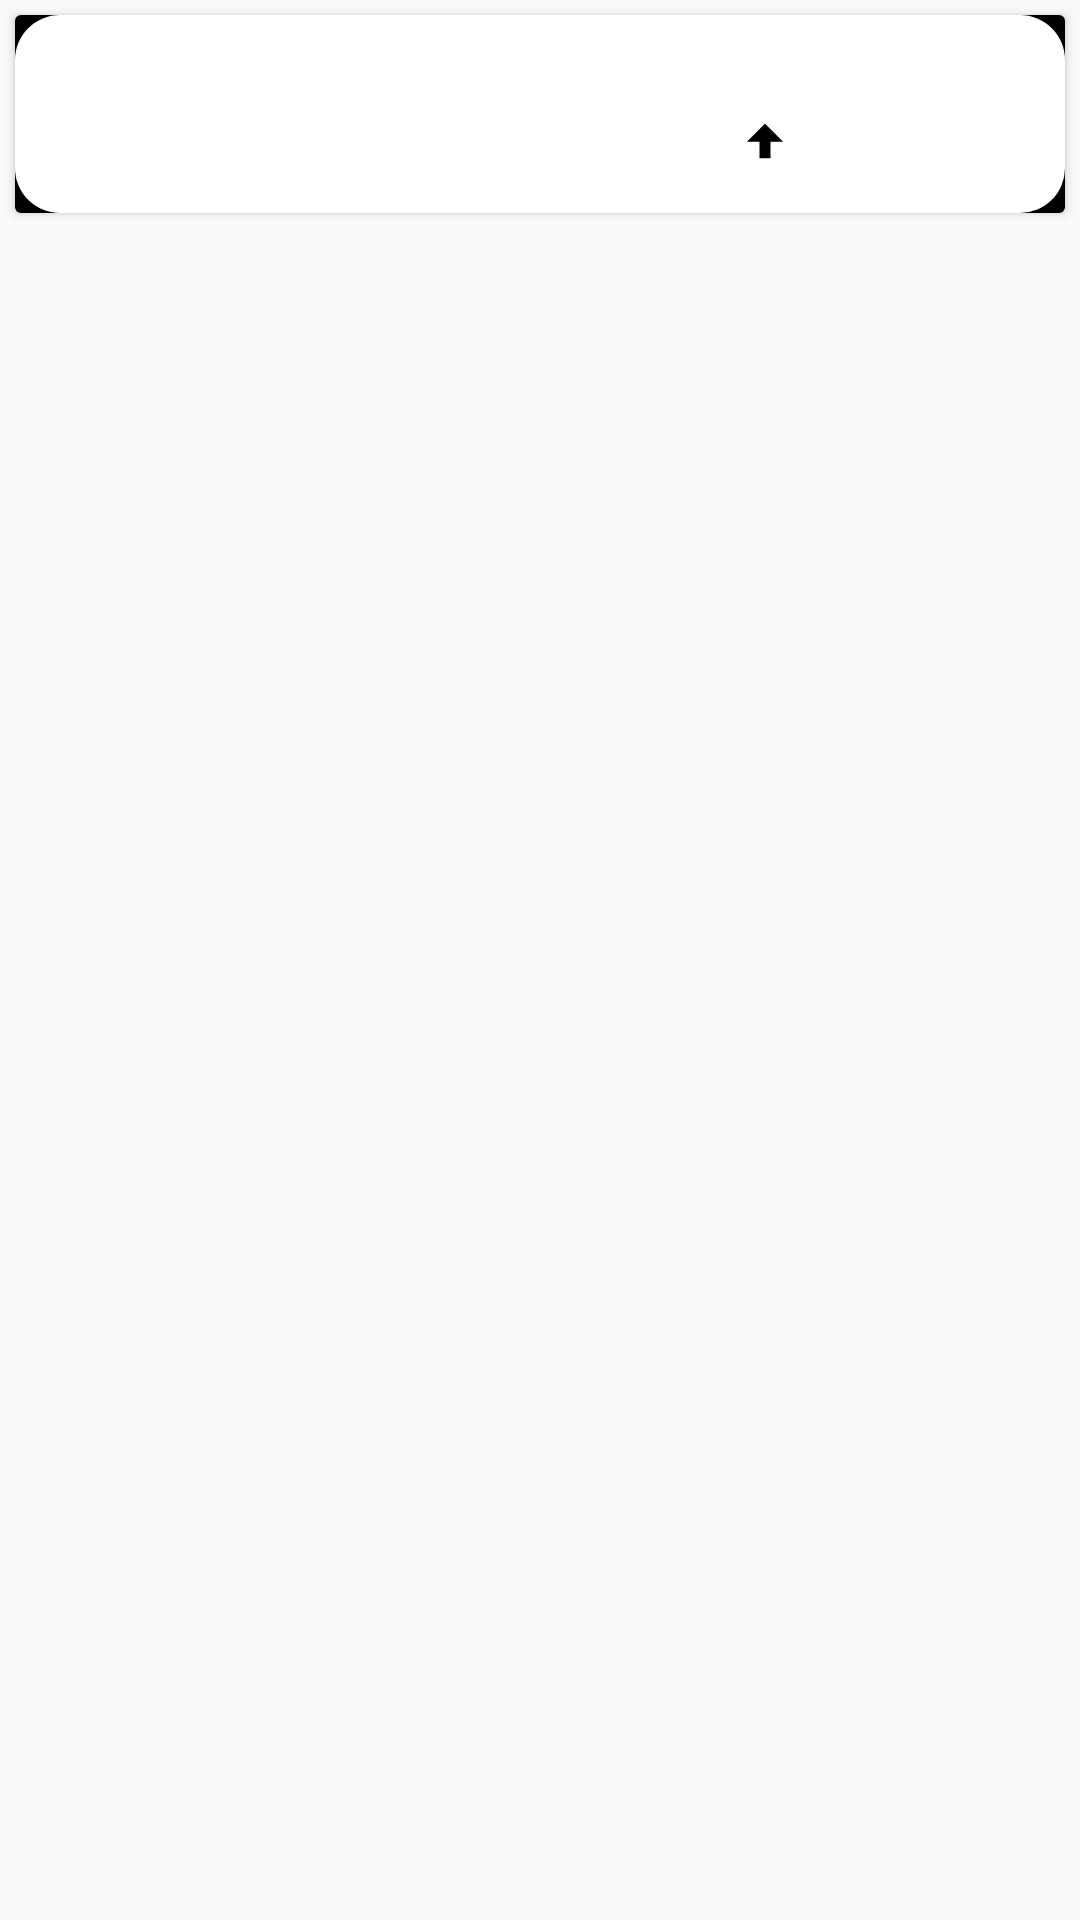

Produce the Android XML layout that renders to this screen, including the resource entries it uses.
<!-- AndroidManifest.xml: application theme AppTheme -->
<!-- res/layout/connected_devices_card_template.xml -->
<?xml version="1.0" encoding="utf-8"?>
<LinearLayout xmlns:android="http://schemas.android.com/apk/res/android"
    xmlns:tools="http://schemas.android.com/tools"
    android:layout_width="match_parent"
    android:layout_height="match_parent"
    android:orientation="vertical">

    <android.support.v7.widget.CardView
        android:layout_width="match_parent"
        android:layout_height="wrap_content"
        android:layout_margin="5dp">

        <LinearLayout
            android:id="@+id/card_relative_layout"
            android:layout_width="match_parent"
            android:layout_height="wrap_content"
            android:padding="8dp"
            android:background="@drawable/card_view_rounded_drawable"
            android:orientation="horizontal"
            android:weightSum="100">

            <ImageView
                android:id="@+id/card_image_view"
                android:layout_width="50dp"
                android:layout_height="50dp"
                android:padding="4dp"
                tools:ignore="ContentDescription" />

            <LinearLayout
                android:id="@+id/card_ll_ll_mac"
                android:layout_width="wrap_content"
                android:layout_height="50dp"
                android:orientation="vertical"
                android:layout_marginLeft="3dp"
                android:gravity="center_vertical"
                tools:ignore="RtlHardcoded">

                <LinearLayout
                    android:id="@+id/card_ll_name_and_ip"
                    android:layout_width="182dp"
                    android:layout_height="wrap_content"
                    android:orientation="horizontal">

                    <TextView
                        android:id="@+id/card_text_view_name"
                        android:layout_width="0dp"
                        android:layout_height="wrap_content"
                        android:layout_weight="1"
                        android:capitalize="words"
                        android:textAlignment="center"
                        android:textColor="@color/colorPrimaryDark"
                        android:fontFamily="@font/skmod"
                        tools:ignore="Deprecated,TextViewEdits,UnusedAttribute"
                        android:textStyle="bold"
                        android:singleLine="true"
                        android:textSize="13sp"/>

                    <TextView

                        android:id="@+id/card_text_view_ip"
                        android:layout_width="0dp"
                        android:layout_height="wrap_content"
                        android:layout_weight="1"
                        android:textAlignment="center"
                        android:textColor="@color/colorPrimaryDark"
                        android:textAppearance="@style/Base.TextAppearance.AppCompat.Small"
                        android:fontFamily="@font/skmod"
                        android:singleLine="true"
                        android:textSize="13sp"
                        tools:ignore="UnusedAttribute" />

                </LinearLayout>

                <LinearLayout
                    android:layout_width="match_parent"
                    android:layout_height="wrap_content"
                    android:orientation="vertical">

                    <TextView
                        android:id="@+id/card_text_view_mac"
                        android:layout_width="match_parent"
                        android:layout_height="wrap_content"

                        android:layout_marginBottom="0dp"
                        android:layout_marginTop="0dp"

                        android:textColor="@color/colorPrimaryDark"
                        android:textAlignment="center"
                        android:textAllCaps="true"
                        android:textAppearance="@style/Base.TextAppearance.AppCompat.Large"
                        android:textSize="18.84sp"
                        android:fontFamily="sans-serif"
                        android:textStyle="bold"
                        android:singleLine="true"
                        tools:ignore="UnusedAttribute" />

                </LinearLayout>

            </LinearLayout>

            
                
                
                
                
                
                
                

            <ImageView
                android:id="@+id/card_when_unlimited_speed"
                android:layout_width="50dp"
                android:layout_height="50dp"
                android:src="@drawable/icon_infinity_black"
                android:visibility="gone"
                android:layout_gravity="center"
                android:layout_marginLeft="3dp"
                tools:ignore="ContentDescription,RtlHardcoded" />

            <LinearLayout
                android:id="@+id/card_ll_speed_indicator"
                android:layout_width="53dp"
                android:layout_height="50dp"
                android:orientation="vertical"
                android:gravity="center"
                android:layout_marginLeft="1dp"
                tools:ignore="RtlHardcoded">

                <RelativeLayout
                    android:layout_width="match_parent"
                    android:layout_height="wrap_content"
                    android:layout_marginBottom="5dp">

                    <ImageView
                        android:id="@+id/download_arrow_image"
                        android:layout_width="12dp"
                        android:layout_height="12dp"
                        android:src="@drawable/icon_down_arrow_black"
                        android:layout_marginTop="2dp"
                        tools:ignore="ContentDescription" />

                    <LinearLayout
                        android:layout_width="wrap_content"
                        android:layout_height="wrap_content"
                        android:orientation="horizontal"
                        android:layout_toRightOf="@id/download_arrow_image">

                        <TextView
                            android:id="@+id/card_ll_rl_ll_down_speed_text_view"
                            android:layout_width="20dp"
                            android:layout_height="15dp"
                            android:textColor="#000"
                            android:textSize="12sp"
                            android:textStyle="bold"
                            android:layout_marginLeft="1dp"
                            android:layout_marginRight="1dp"
                            android:textAlignment="center"
                            android:singleLine="true"/>

                        <TextView
                            android:id="@+id/card_ll_rl_ll_down_speed_transfer_units"
                            android:layout_width="15dp"
                            android:layout_height="wrap_content"
                            android:textColor="#000"
                            android:textSize="6sp"
                            android:fontFamily="sans-serif-condensed"
                            android:singleLine="true"
                            tools:ignore="SmallSp,UnusedAttribute" />

                    </LinearLayout>

                </RelativeLayout>

                <RelativeLayout
                    android:layout_width="match_parent"
                    android:layout_height="wrap_content">

                    <ImageView
                        android:id="@+id/upload_arrow_image"
                        android:layout_width="12dp"
                        android:layout_height="12dp"
                        android:src="@drawable/icon_up_arrow_black"
                        android:layout_marginTop=".5dp"
                        tools:ignore="ContentDescription" />

                    <LinearLayout
                        android:layout_width="wrap_content"
                        android:layout_height="wrap_content"
                        android:orientation="horizontal"
                        android:layout_toRightOf="@id/upload_arrow_image">

                        <TextView
                            android:id="@+id/card_ll_rl_ll_up_speed_text_view"
                            android:layout_width="20dp"
                            android:layout_height="15dp"
                            android:textColor="#000"
                            android:textSize="12sp"
                            android:textStyle="bold"
                            android:layout_marginLeft="1dp"
                            android:layout_marginRight="1dp" />

                        <TextView
                            android:id="@+id/card_ll_rl_ll_up_speed_transfer_units"
                            android:layout_width="15dp"
                            android:layout_height="wrap_content"
                            android:textColor="#000"
                            android:textSize="6sp"
                            android:fontFamily="sans-serif-condensed"
                            tools:ignore="SmallSp,UnusedAttribute" />

                    </LinearLayout>

                </RelativeLayout>

            </LinearLayout>

        </LinearLayout>

    </android.support.v7.widget.CardView>

</LinearLayout>
<!-- resources referenced by this layout -->
<resources>
  <color name="colorPrimaryDark">#000</color>
  <!-- drawable card_view_rounded_drawable (drawable) -->
  <layer-list xmlns:android="http://schemas.android.com/apk/res/android">
      <item>
          <shape>
              <solid android:color="#000" />
          </shape>
      </item>
      <item>
          <shape>
              <solid android:color="#fff" />
              <corners
                  android:radius="15dp"/>
          </shape>
      </item>
  
      
  
  </layer-list>
  <!-- drawable icon_infinity_black (drawable) -->
  <vector xmlns:android="http://schemas.android.com/apk/res/android"
      android:width="512dp"
      android:height="512dp"
      android:viewportWidth="512"
      android:viewportHeight="512">
    <path
        android:fillColor="#FF000000"
        android:pathData="M319.468,176.666l-71.4,71.399l-0.002,0.002l-71.4,71.4c-35.053,35.054 -91.883,35.054 -126.937,-0.001c-35.053,-35.053 -35.053,-91.883 0,-126.937c35.053,-35.053 91.883,-35.053 126.936,0l21.988,21.988l-17.791,0.001l0,22.439h33.659h22.439l0,-22.439V180.86h-22.439v17.791l-21.989,-21.988c-43.815,-43.815 -114.855,-43.814 -158.67,0.001c-43.815,43.816 -43.815,114.854 0,158.67c43.816,43.816 114.855,43.816 158.671,0l71.399,-71.4l0.003,-0.001l71.399,-71.4c35.054,-35.054 91.884,-35.053 126.937,0c35.054,35.054 35.054,91.883 0,126.937c-35.052,35.053 -91.882,35.053 -126.936,0l-21.988,-21.989l17.791,-0.001l0.002,-22.438H297.48h-22.439l-0.002,22.44l0.001,33.659l22.438,-0.002l0.001,-17.791l21.988,21.988c43.816,43.816 114.855,43.815 158.671,0s43.816,-114.854 0,-158.671C434.322,132.85 363.283,132.85 319.468,176.666z"/>
  </vector>
  <!-- drawable icon_up_arrow_black (drawable) -->
  <vector xmlns:android="http://schemas.android.com/apk/res/android"
      android:width="512dp"
      android:height="512dp"
      android:viewportWidth="512"
      android:viewportHeight="512">
    <path
        android:fillColor="#FF000000"
        android:pathData="M255.997,10.378l-254.997,254.999l177.72,0l0,40.852l0,195.394l154.555,0l0,-195.404l0,-40.842l177.725,0z"/>
  </vector>
  <!-- drawable mobile_icon_black_bubble (drawable) -->
  <vector android:height="256dp" android:viewportHeight="512"
      android:viewportWidth="512" android:width="256dp" xmlns:android="http://schemas.android.com/apk/res/android">
      <path android:fillColor="#FF000000" android:pathData="M256,256m-256,0a256,256 0,1 1,512 0a256,256 0,1 1,-512 0"/>
      <path android:fillColor="#FFFFFF" android:pathData="M373.063,448.801c0,14.85 -12.15,27 -27,27H165.938c-14.85,0 -27,-12.15 -27,-27V64.2c0,-14.85 12.15,-27 27,-27h180.125c14.85,0 27,12.15 27,27V448.801z"/>
      <path android:fillColor="#FF000000" android:pathData="M147.469,88.319h217.063v317.96h-217.063z"/>
      <path android:fillColor="#FF000000" android:pathData="M294.253,64.293c0,2.258 -1.761,4.09 -3.931,4.09h-68.644c-2.172,0 -3.933,-1.832 -3.933,-4.09l0,0c0,-2.258 1.761,-4.089 3.933,-4.089h68.644C292.492,60.204 294.253,62.035 294.253,64.293L294.253,64.293z"/>
      <path android:fillColor="#FF000000" android:pathData="M256,441.039m-23.515,0a23.515,23.515 0,1 1,47.03 0a23.515,23.515 0,1 1,-47.03 0"/>
  </vector>
  <style name="AppTheme" parent="Theme.AppCompat.Light.DarkActionBar">
          
          <item name="colorPrimary">@color/colorPrimary</item>
          <item name="colorPrimaryDark">@color/colorPrimaryDark</item>
          <item name="colorAccent">@color/colorAccent</item>
      </style>
  <color name="colorPrimary">#2C2C2C</color>
  <color name="colorAccent">#FFF</color>
</resources>
